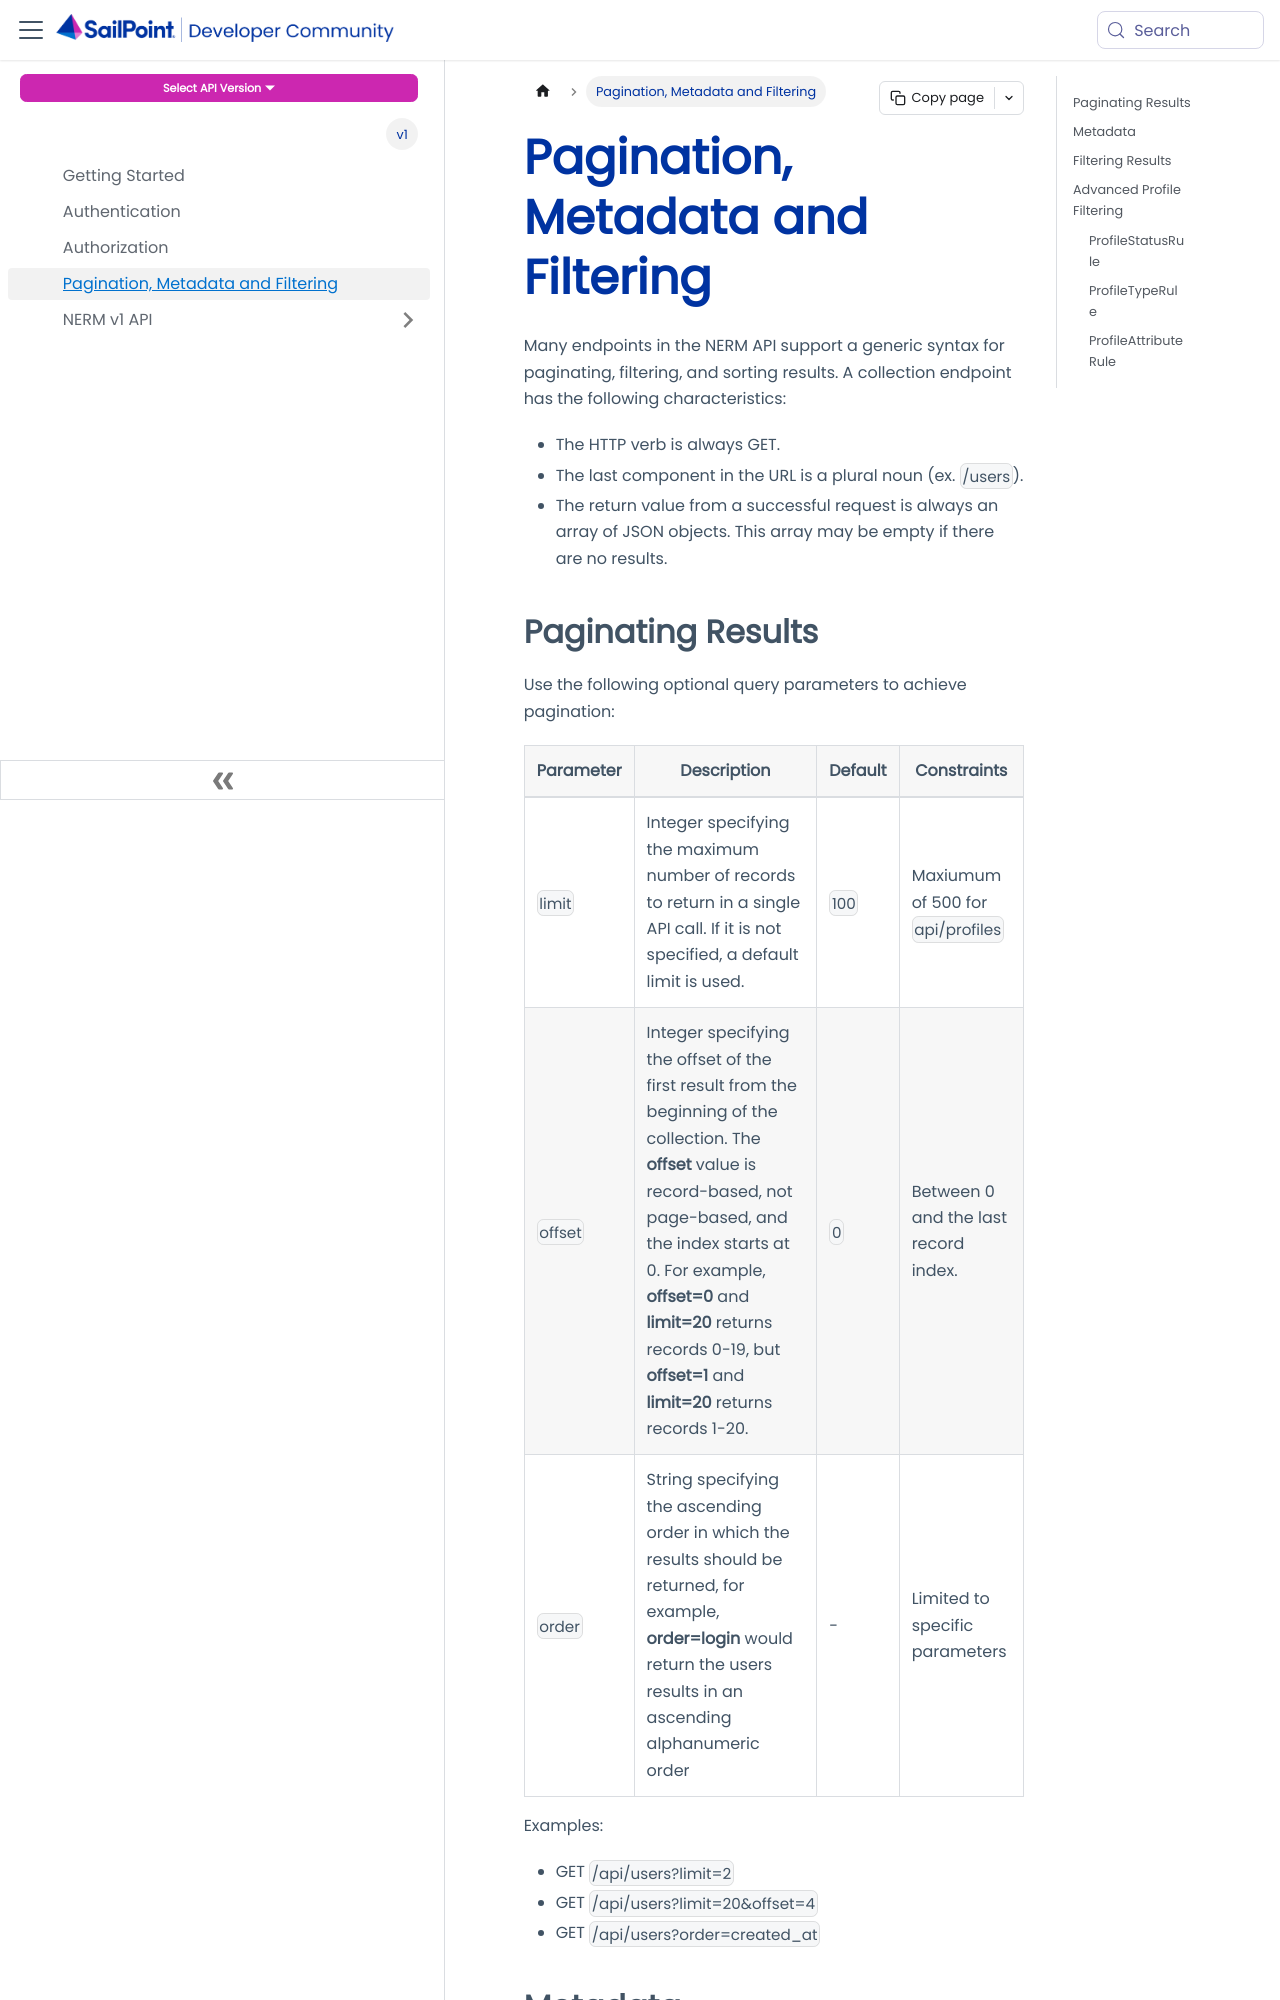

repository: sailpoint-oss/developer.sailpoint.com · page: docs/api/nerm/v1/pagination-metadata-filtering/index.html · generator: docusaurus

---
id: pagination-metadata-filtering
title: Pagination, Metadata and Filtering
pagination_label: Pagination, Metadata and Filtering
sidebar_label: Pagination, Metadata and Filtering
sidebar_position: 4
sidebar_class_name: paginationMetadataFiltering
keywords: ['pagination metadata filtering']
description: NERM API pagination, metadata, and filtering.
slug: /api/nerm/v1/pagination-metadata-filtering
tags: ['Pagination Metadata Filtering']
---

Many endpoints in the NERM API support a generic syntax for paginating, filtering, and sorting results. A collection endpoint has the following characteristics:

- The HTTP verb is always GET.
- The last component in the URL is a plural noun (ex. `/users`).
- The return value from a successful request is always an array of JSON objects. This array may be empty if there are no results.
